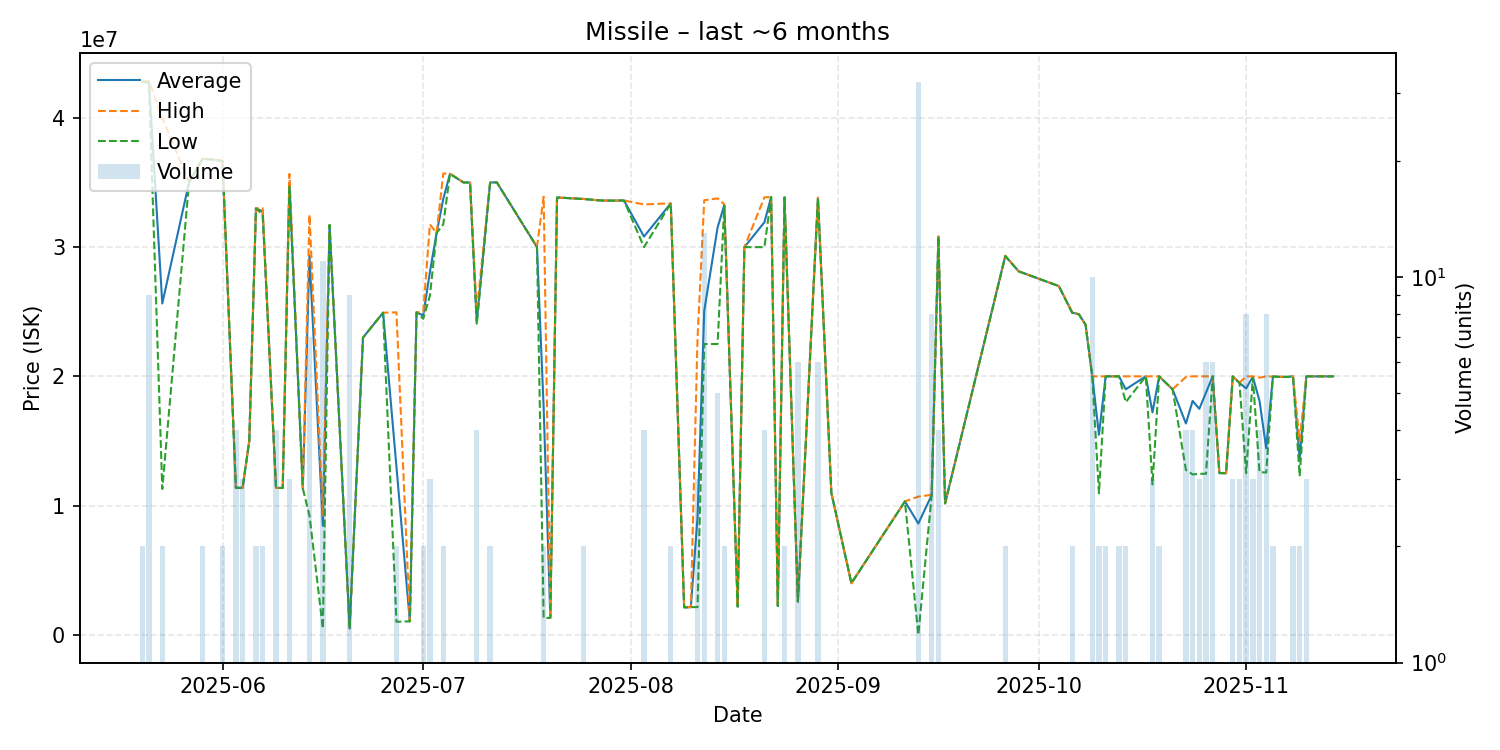

The data file committed next to this chart (first rows):
date, average, highest, lowest, order_count, volume
2025-05-20, 42770000, 42770000, 42770000, 2, 2
2025-05-21, 42798889, 42860000, 42705000, 5, 9
2025-05-23, 25635000, 39980000, 11290000, 2, 2
2025-05-27, 35000000, 35000000, 35000000, 1, 1
2025-05-29, 36810000, 36830000, 36790000, 2, 2
2025-05-30, 36790000, 36790000, 36790000, 1, 1
2025-05-31, 36730000, 36730000, 36730000, 1, 1
2025-06-01, 36670000, 36690000, 36650000, 2, 2
2025-06-03, 11380000, 11380000, 11380000, 1, 4
2025-06-04, 11380000, 11380000, 11380000, 2, 3
2025-06-05, 15000000, 15000000, 15000000, 1, 1
2025-06-06, 32990000, 32990000, 32990000, 2, 2
2025-06-07, 32750000, 33000000, 32500000, 2, 2
2025-06-09, 11370000, 11370000, 11370000, 1, 4
2025-06-10, 11370000, 11370000, 11370000, 1, 1
2025-06-11, 34990000, 35650000, 34660000, 3, 3
2025-06-13, 11340000, 11340000, 11340000, 1, 1
2025-06-14, 29359571, 32500000, 9237000, 7, 7
2025-06-16, 8441818, 9236000, 500000, 2, 11
2025-06-17, 31700000, 31700000, 31700000, 1, 1
2025-06-20, 500822, 501100, 500600, 2, 9
2025-06-22, 23000000, 23000000, 23000000, 1, 1
2025-06-25, 24920000, 24920000, 24920000, 1, 1
2025-06-27, 12985000, 24950000, 1020000, 2, 2
2025-06-29, 1060000, 1060000, 1060000, 1, 1
2025-06-30, 24950000, 24950000, 24950000, 1, 1
2025-07-01, 24705000, 24960000, 24450000, 2, 2
2025-07-02, 28073333, 31750000, 26235000, 3, 3
2025-07-03, 31080000, 31080000, 31080000, 1, 1
2025-07-04, 33725000, 35690000, 31760000, 2, 2
2025-07-05, 35660000, 35660000, 35660000, 1, 1
2025-07-07, 35000000, 35000000, 35000000, 1, 1
2025-07-08, 34980000, 34980000, 34980000, 1, 1
2025-07-09, 24250000, 25000000, 24000000, 2, 4
2025-07-11, 34985000, 34990000, 34980000, 2, 2
2025-07-12, 35000000, 35000000, 35000000, 1, 1
2025-07-18, 30000000, 30000000, 30000000, 1, 1
2025-07-19, 17597500, 33890000, 1305000, 2, 2
2025-07-20, 1324000, 1324000, 1324000, 1, 1
2025-07-21, 33830000, 33830000, 33830000, 1, 1
2025-07-25, 33715000, 33720000, 33710000, 2, 2
2025-07-27, 33620000, 33620000, 33620000, 1, 1
2025-07-28, 33590000, 33590000, 33590000, 1, 1
2025-07-30, 33590000, 33590000, 33590000, 1, 1
2025-07-31, 33600000, 33600000, 33600000, 1, 1
2025-08-03, 30810000, 33290000, 29990000, 4, 4
2025-08-07, 33375000, 33380000, 33370000, 2, 2
2025-08-09, 2136000, 2136000, 2136000, 1, 1
2025-08-10, 2156000, 2156000, 2156000, 1, 1
2025-08-11, 9091000, 22960000, 2156500, 3, 3
2025-08-12, 25064615, 33620000, 22495000, 10, 13
2025-08-14, 31514000, 33760000, 22500000, 4, 5
2025-08-15, 33250000, 33300000, 33200000, 2, 2
2025-08-17, 2193000, 2193000, 2193000, 1, 1
2025-08-18, 29990000, 29990000, 29990000, 1, 1
2025-08-21, 31917500, 33845000, 29990000, 4, 4
2025-08-22, 33860000, 33860000, 33860000, 1, 1
2025-08-23, 2236000, 2236000, 2236000, 1, 1
2025-08-24, 33845000, 33850000, 33840000, 2, 2
2025-08-26, 2582500, 2583000, 2581500, 3, 6
... 44 more rows
